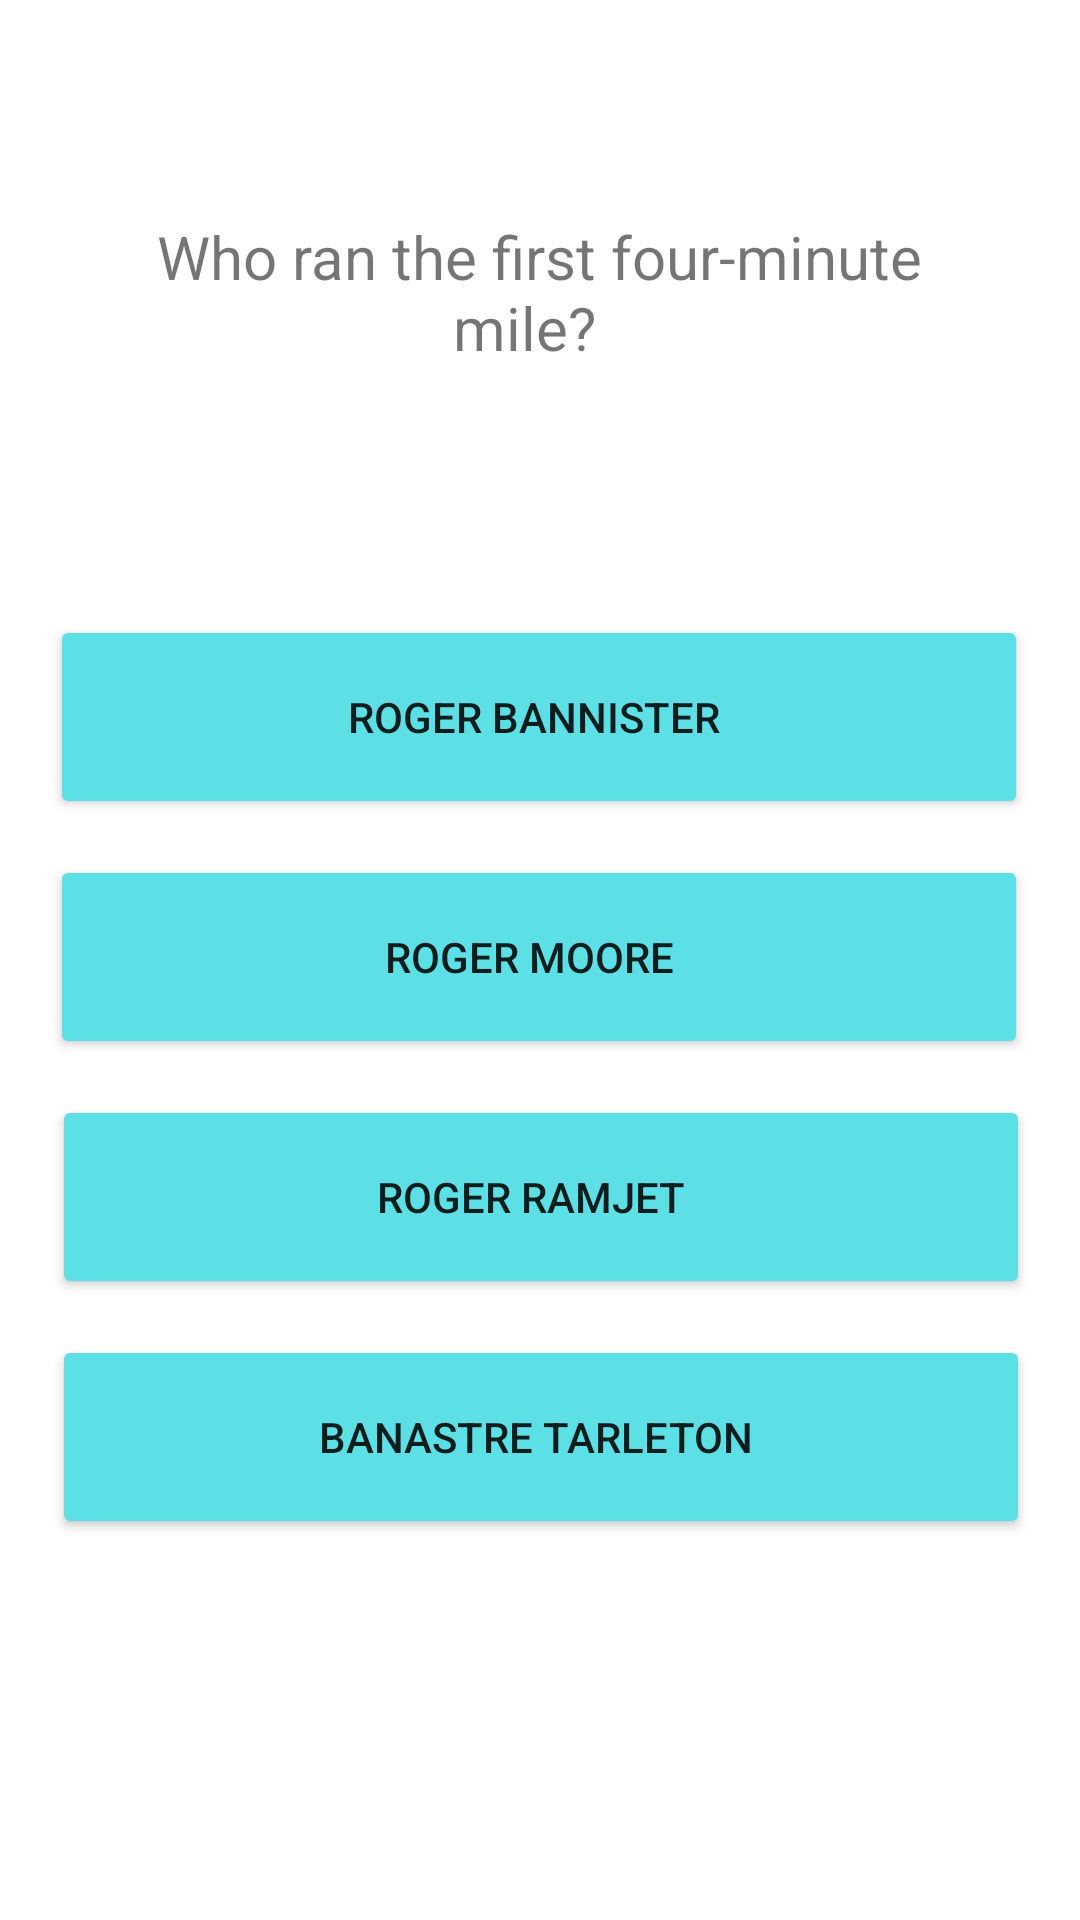

The Android layout XML behind this screen, and the referenced resources:
<!-- AndroidManifest.xml: application theme Theme.MyApplication -->
<!-- res/layout/activity_sport2.xml -->
<?xml version="1.0" encoding="utf-8"?>
<androidx.constraintlayout.widget.ConstraintLayout xmlns:android="http://schemas.android.com/apk/res/android"
    xmlns:app="http://schemas.android.com/apk/res-auto"
    xmlns:tools="http://schemas.android.com/tools"
    android:layout_width="match_parent"
    android:layout_height="match_parent"
    tools:context=".Sport2">

    <TextView
        android:id="@+id/sportqn1"
        android:layout_width="306dp"
        android:layout_height="61dp"
        android:layout_marginTop="72dp"
        android:text="Who ran the first four-minute mile?  "

        android:textAlignment="center"
        android:textSize="20sp"
        app:layout_constraintEnd_toEndOf="parent"
        app:layout_constraintHorizontal_bias="0.495"
        app:layout_constraintStart_toStartOf="parent"
        app:layout_constraintTop_toTopOf="parent"
        tools:ignore="MissingConstraints" />

    <Button
        android:id="@+id/Banastre_Tarleton"
        android:layout_width="326dp"
        android:layout_height="68dp"
        android:layout_marginTop="12dp"
        android:backgroundTint="#5CE0E5"
        android:onClick="click_Banastre_Tarleton"
        android:text="Banastre Tarleton "
        app:layout_constraintEnd_toEndOf="parent"
        app:layout_constraintHorizontal_bias="0.505"
        app:layout_constraintStart_toStartOf="parent"
        app:layout_constraintTop_toBottomOf="@+id/Roger_Ramjet" />

    <Button
        android:id="@+id/Roger_Bannister"
        android:layout_width="326dp"
        android:layout_height="68dp"
        android:layout_marginTop="72dp"

        android:backgroundTint="#5CE0E5"
        android:onClick="click_Roger_Bannister"
        android:text="Roger Bannister "
        app:layout_constraintEnd_toEndOf="parent"
        app:layout_constraintHorizontal_bias="0.494"
        app:layout_constraintStart_toStartOf="parent"
        app:layout_constraintTop_toBottomOf="@+id/sportqn1" />

    <Button
        android:id="@+id/Roger_Ramjet"
        android:layout_width="326dp"
        android:layout_height="68dp"
        android:layout_marginTop="12dp"
        android:backgroundTint="#5CE0E5"
        android:onClick="click_Roger_Ramjet"
        android:text="Roger Ramjet  "
        app:layout_constraintEnd_toEndOf="parent"
        app:layout_constraintHorizontal_bias="0.505"
        app:layout_constraintStart_toStartOf="parent"
        app:layout_constraintTop_toBottomOf="@+id/Roger_Moore" />

    <Button
        android:id="@+id/Roger_Moore"
        android:layout_width="326dp"
        android:layout_height="68dp"
        android:layout_marginTop="12dp"
        android:backgroundTint="#5CE0E5"
        android:onClick="click_Roger_Moore"

        android:text="Roger Moore  "
        app:layout_constraintEnd_toEndOf="parent"
        app:layout_constraintHorizontal_bias="0.494"
        app:layout_constraintStart_toStartOf="parent"
        app:layout_constraintTop_toBottomOf="@+id/Roger_Bannister" />
</androidx.constraintlayout.widget.ConstraintLayout>
<!-- resources referenced by this layout -->
<resources>
  <style name="Theme.MyApplication" parent="Theme.MaterialComponents.DayNight.DarkActionBar">
          
          <item name="colorPrimary">@color/purple_500</item>
          <item name="colorPrimaryVariant">@color/purple_700</item>
          <item name="colorOnPrimary">@color/white</item>
          
          <item name="colorSecondary">@color/teal_200</item>
          <item name="colorSecondaryVariant">@color/teal_700</item>
          <item name="colorOnSecondary">@color/black</item>
          
          <item name="android:statusBarColor">?attr/colorPrimaryVariant</item>
          
  
      </style>
  <color name="purple_500">#FF6200EE</color>
  <color name="purple_700">#FF3700B3</color>
  <color name="white">#FFFFFFFF</color>
  <color name="teal_200">#FF03DAC5</color>
  <color name="teal_700">#FF018786</color>
  <color name="black">#FF000000</color>
</resources>
